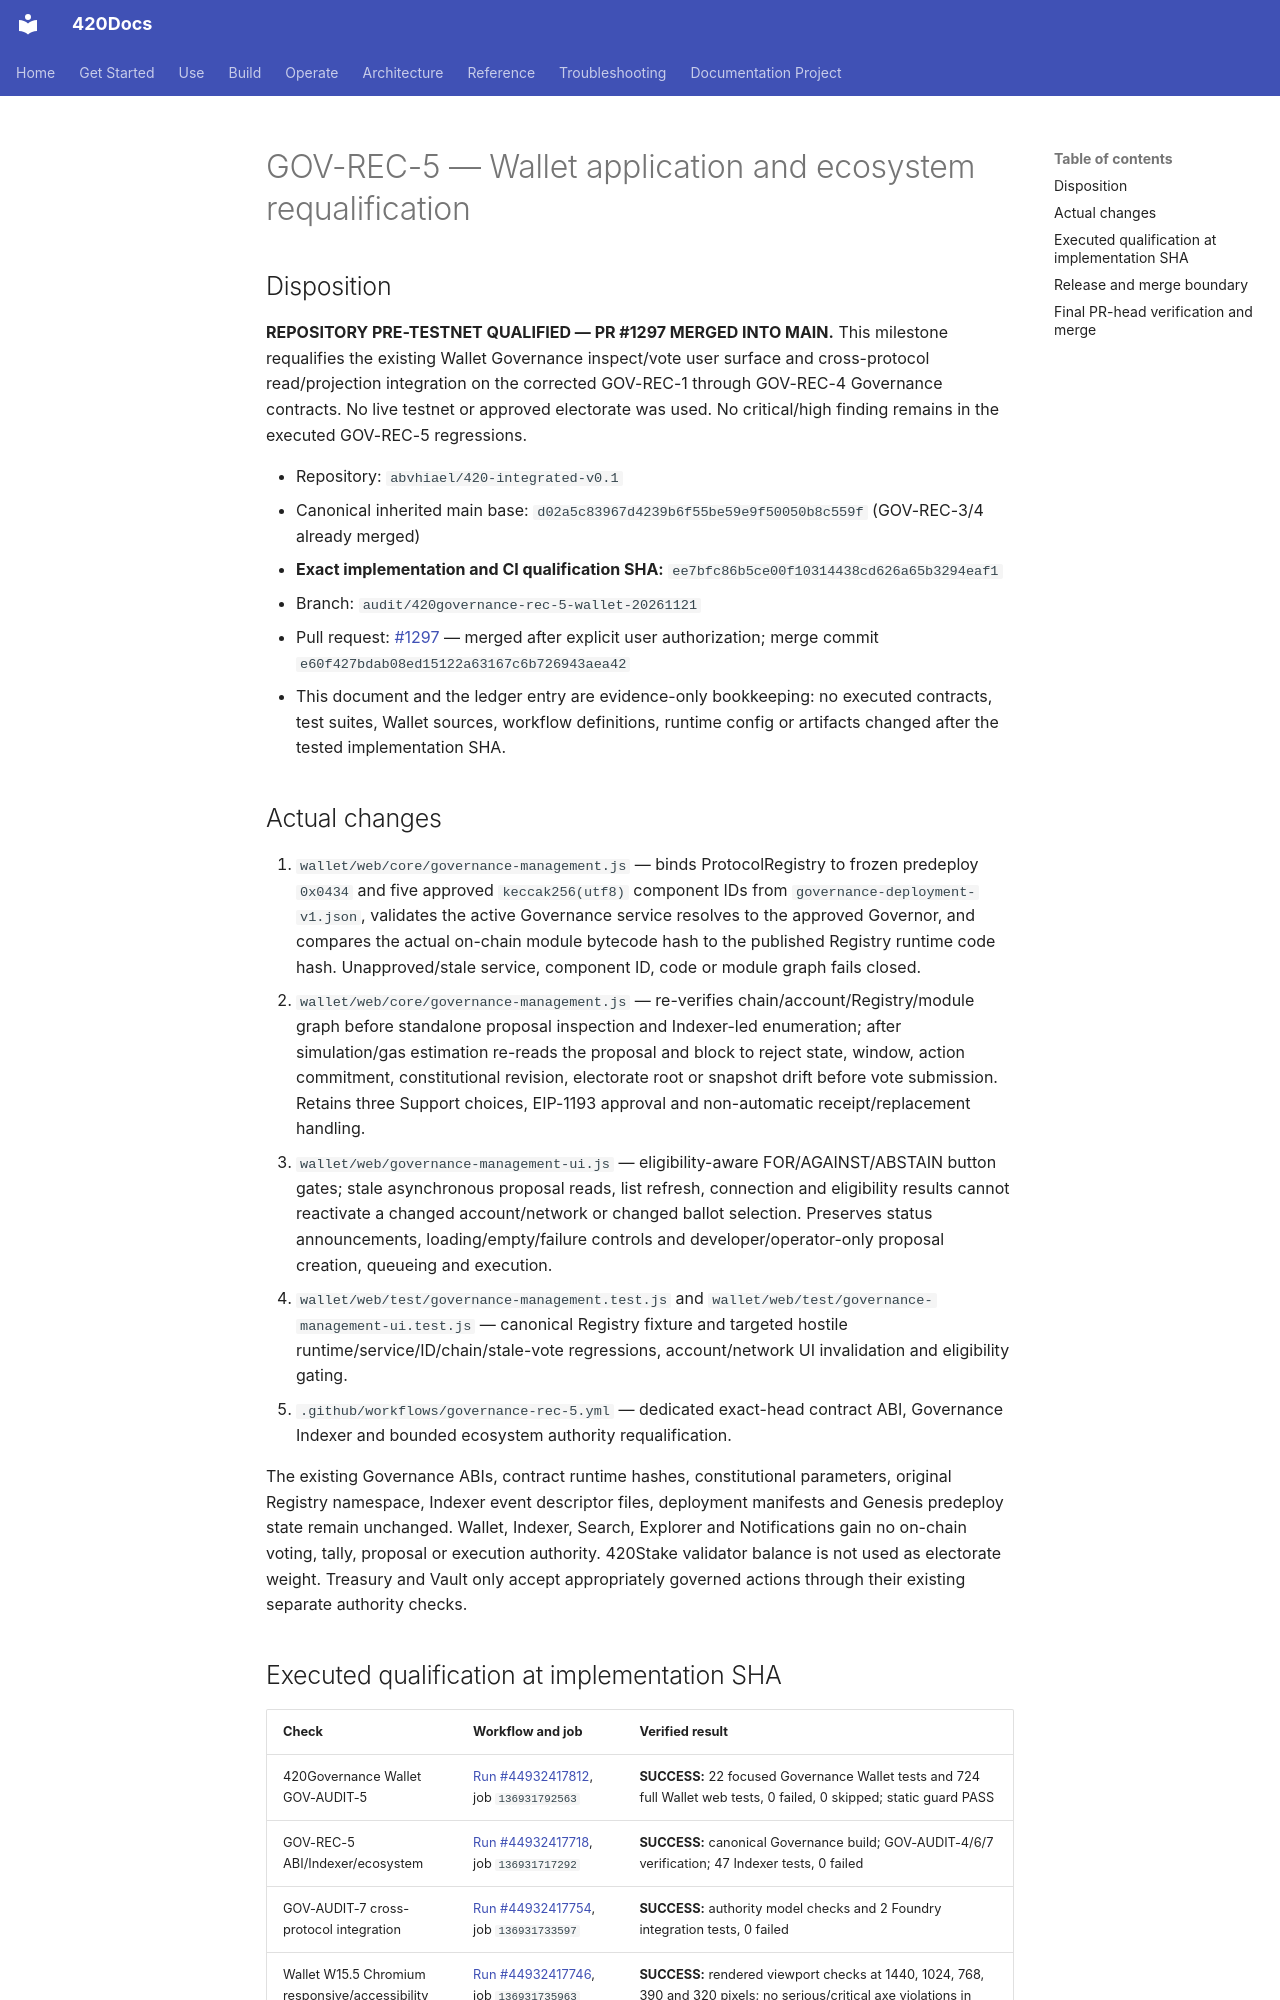

repository: abvhiael/420-integrated-v0.1 · page: audit/GOV-REC-5-QUALIFICATION/index.html · generator: mkdocs

# GOV-REC-5 — Wallet application and ecosystem requalification

## Disposition

**REPOSITORY PRE-TESTNET QUALIFIED — PR #1297 MERGED INTO MAIN.** This milestone requalifies the existing Wallet Governance inspect/vote user surface and cross-protocol read/projection integration on the corrected GOV-REC-1 through GOV-REC-4 Governance contracts. No live testnet or approved electorate was used. No critical/high finding remains in the executed GOV-REC-5 regressions.

- Repository: `abvhiael/420-integrated-v0.1`
- Canonical inherited main base: `d02a5c83967d4239b6f55be59e9f50050b8c559f` (GOV-REC-3/4 already merged)
- **Exact implementation and CI qualification SHA:** `ee7bfc86b5ce00f10314438cd626a65b3294eaf1`
- Branch: `audit/420governance-rec-5-wallet-20261121`
- Pull request: [#1297](https://github.com/abvhiael/420-integrated-v0.1/pull/1297) — merged after explicit user authorization; merge commit `e60f427bdab08ed15122a63167c6b726943aea42`
- This document and the ledger entry are evidence-only bookkeeping: no executed contracts, test suites, Wallet sources, workflow definitions, runtime config or artifacts changed after the tested implementation SHA.

## Actual changes

1. `wallet/web/core/governance-management.js` — binds ProtocolRegistry to frozen predeploy `0x0434` and five approved `keccak256(utf8)` component IDs from `governance-deployment-v1.json`, validates the active Governance service resolves to the approved Governor, and compares the actual on-chain module bytecode hash to the published Registry runtime code hash. Unapproved/stale service, component ID, code or module graph fails closed.
2. `wallet/web/core/governance-management.js` — re-verifies chain/account/Registry/module graph before standalone proposal inspection and Indexer-led enumeration; after simulation/gas estimation re-reads the proposal and block to reject state, window, action commitment, constitutional revision, electorate root or snapshot drift before vote submission. Retains three Support choices, EIP-1193 approval and non-automatic receipt/replacement handling.
3. `wallet/web/governance-management-ui.js` — eligibility-aware FOR/AGAINST/ABSTAIN button gates; stale asynchronous proposal reads, list refresh, connection and eligibility results cannot reactivate a changed account/network or changed ballot selection. Preserves status announcements, loading/empty/failure controls and developer/operator-only proposal creation, queueing and execution.
4. `wallet/web/test/governance-management.test.js` and `wallet/web/test/governance-management-ui.test.js` — canonical Registry fixture and targeted hostile runtime/service/ID/chain/stale-vote regressions, account/network UI invalidation and eligibility gating.
5. `.github/workflows/governance-rec-5.yml` — dedicated exact-head contract ABI, Governance Indexer and bounded ecosystem authority requalification.

The existing Governance ABIs, contract runtime hashes, constitutional parameters, original Registry namespace, Indexer event descriptor files, deployment manifests and Genesis predeploy state remain unchanged. Wallet, Indexer, Search, Explorer and Notifications gain no on-chain voting, tally, proposal or execution authority. 420Stake validator balance is not used as electorate weight. Treasury and Vault only accept appropriately governed actions through their existing separate authority checks.
